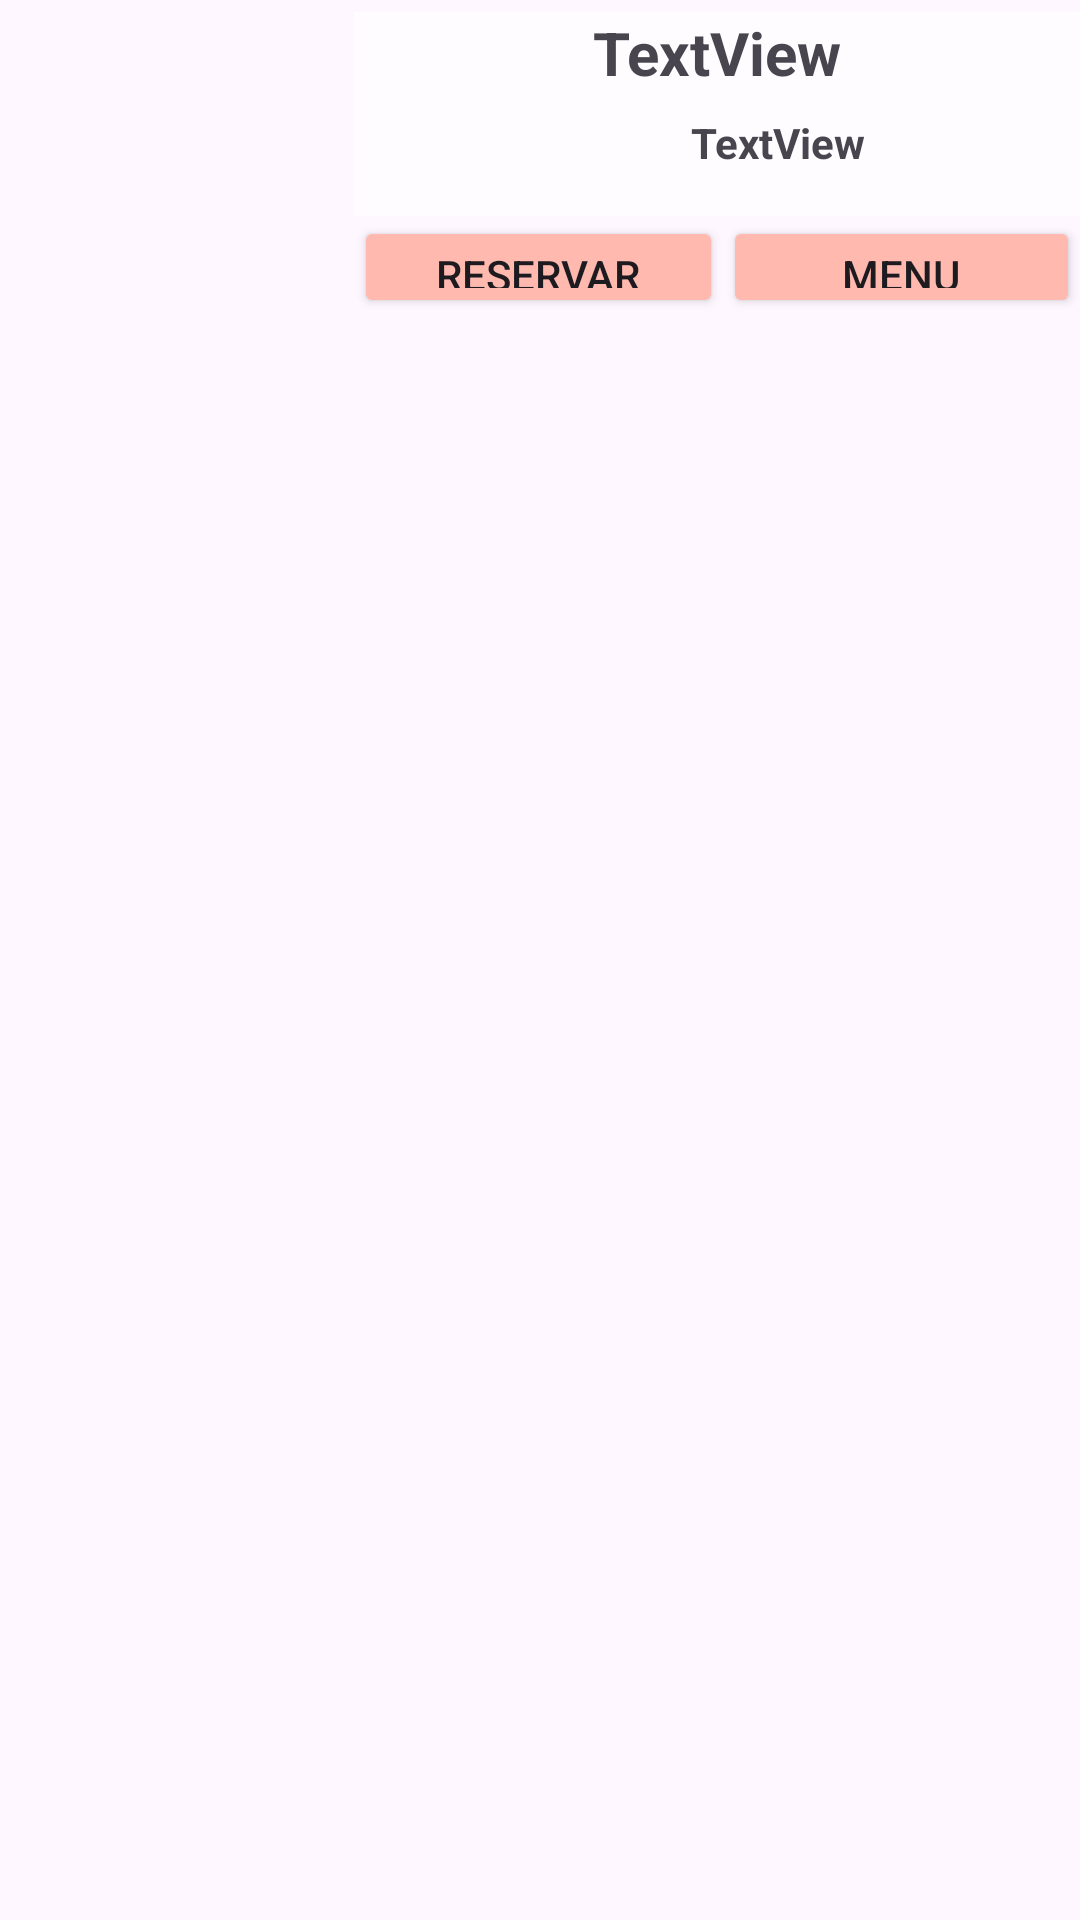

Reconstruct the res/layout file that produces this screen, plus the resources it refers to.
<!-- AndroidManifest.xml: application theme Theme.YourNight10 -->
<!-- res/layout/listview_locales.xml -->
<?xml version="1.0" encoding="utf-8"?>
<LinearLayout xmlns:android="http://schemas.android.com/apk/res/android"
    xmlns:app="http://schemas.android.com/apk/res-auto"
    xmlns:tools="http://schemas.android.com/tools"
    android:layout_width="match_parent"
    android:layout_height="match_parent"
    android:orientation="horizontal">

    <ImageView
        android:id="@+id/imageViewlocal"
        android:layout_width="128dp"
        android:layout_height="106dp"
        android:layout_weight="20"
        android:padding="10dp"
        tools:srcCompat="@tools:sample/avatars" />

    <LinearLayout
        android:layout_width="wrap_content"
        android:layout_height="106dp"
        android:layout_weight="80"
        android:orientation="vertical">

        <TextView
            android:id="@+id/textViewNombre"
            android:layout_width="match_parent"
            android:layout_height="0dp"
            android:layout_gravity="center|left"
            android:layout_marginTop="4dp"
            android:layout_weight="50"
            android:background="#9CFFFFFF"
            android:gravity="center_horizontal"
            android:shadowRadius="25"
            android:text="TextView"
            android:textSize="20sp"
            android:textStyle="bold" />

        <TextView
            android:id="@+id/textViewDescripcion"
            android:layout_width="283dp"
            android:layout_height="0dp"
            android:layout_gravity="center|left"
            android:layout_weight="50"
            android:background="#9CFFFFFF"
            android:gravity="center_horizontal"
            android:shadowRadius="25"
            android:text="TextView"
            android:textStyle="bold" />

        <LinearLayout
            android:layout_width="match_parent"
            android:layout_height="0dp"
            android:layout_weight="50"
            android:orientation="horizontal">

            <Button
                android:id="@+id/button3"
                android:layout_width="wrap_content"
                android:layout_height="wrap_content"
                android:layout_weight="50"
                android:text="Reservar" />

            <Button
                android:id="@+id/button2"
                android:layout_width="wrap_content"
                android:layout_height="wrap_content"
                android:layout_weight="50"
                android:text="Menu" />
        </LinearLayout>

    </LinearLayout>

</LinearLayout>
<!-- resources referenced by this layout -->
<resources>
  <style name="Theme.YourNight10" parent="Base.Theme.YourNight10" />
  <style name="Base.Theme.YourNight10" parent="Theme.Material3.DayNight.NoActionBar">
          <item name="colorPrimary">@color/coral_claro</item>
          <item name="colorSecondary">@color/coral</item>
          <item name="colorButtonNormal">@color/coral_claro</item>
  
          
      </style>
  <color name="coral_claro">#FFB9AE</color>
  <color name="coral">#ED7F6D</color>
</resources>
